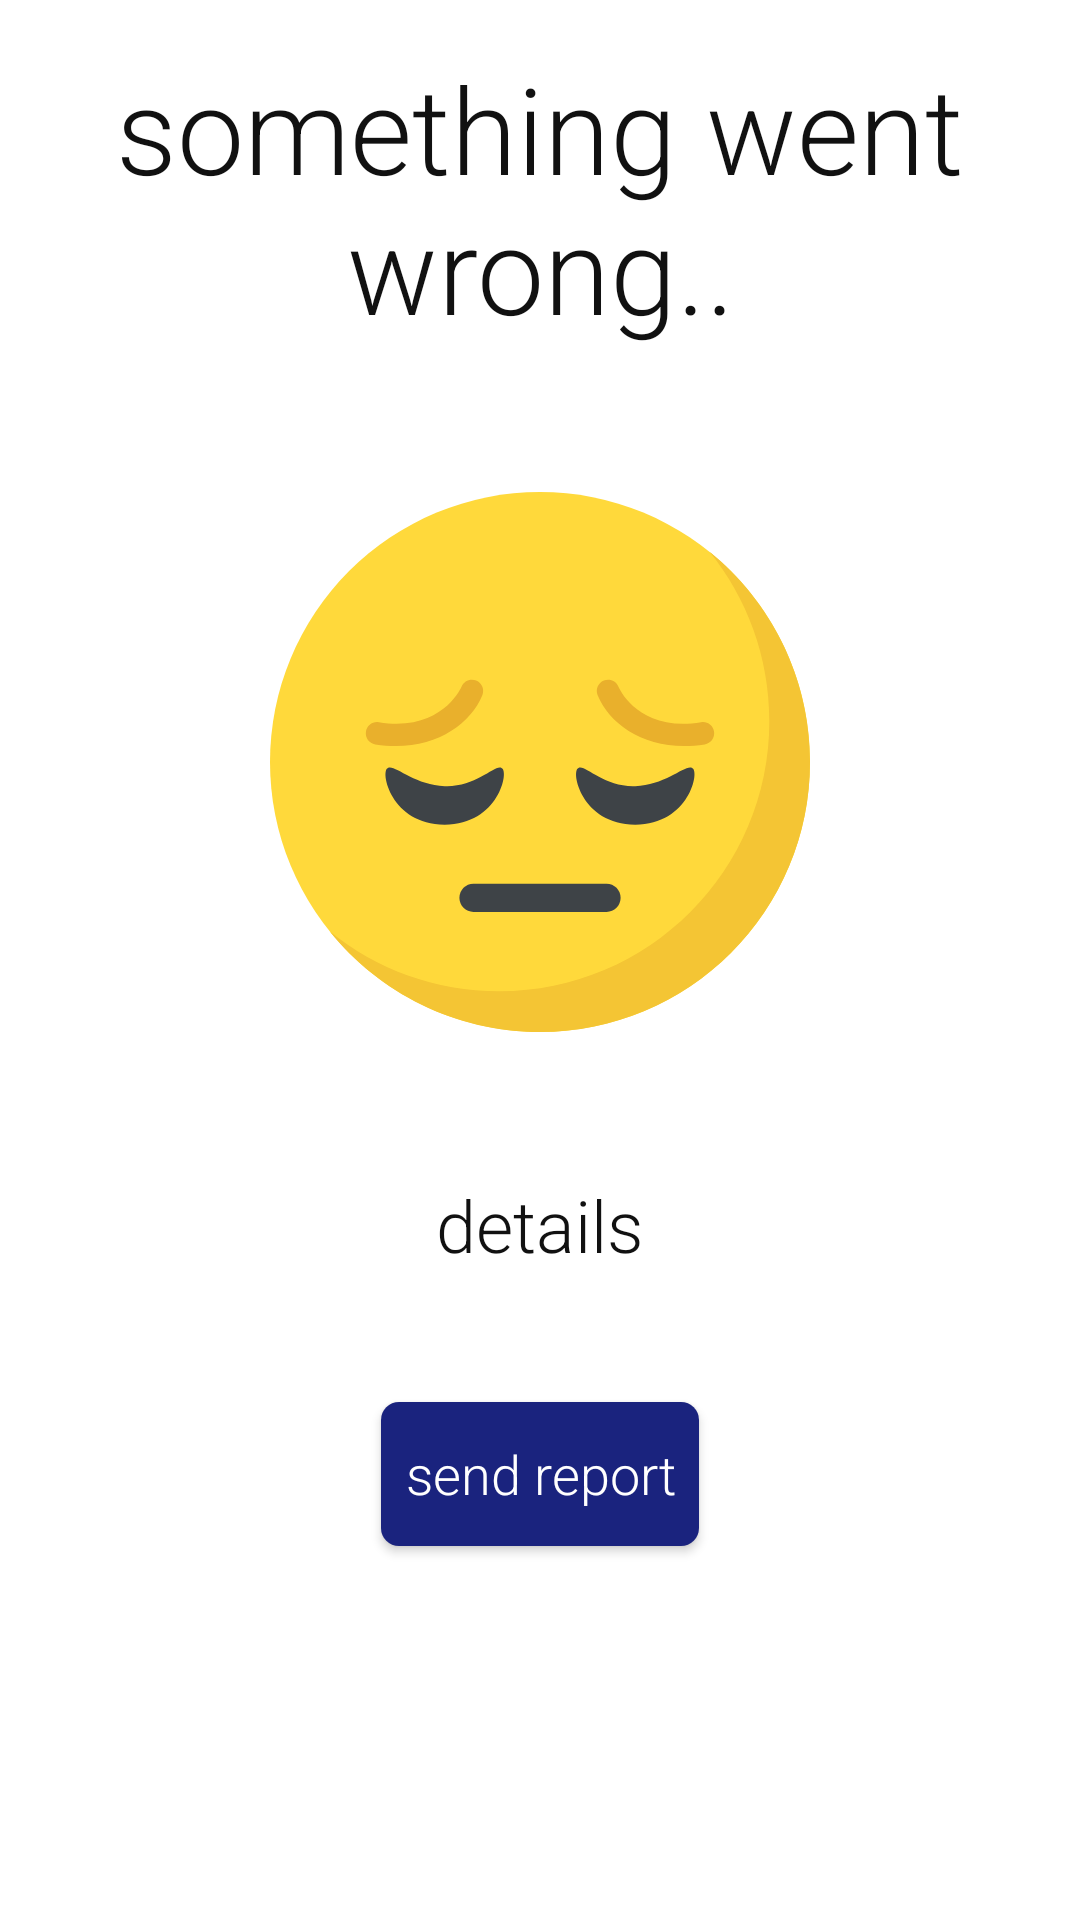

Write the Android layout XML for this screen, with the resource values it uses.
<!-- AndroidManifest.xml: application theme AppTheme -->
<!-- res/layout/activity_exception.xml -->
<?xml version="1.0" encoding="utf-8"?>
<LinearLayout xmlns:android="http://schemas.android.com/apk/res/android"
              xmlns:tools="http://schemas.android.com/tools"
              android:orientation="vertical"
              android:layout_width="match_parent"
              android:layout_height="match_parent"
              android:background="@color/background">

    <ScrollView
            android:layout_width="match_parent"
            android:layout_height="wrap_content">

        <LinearLayout
                android:orientation="vertical"
                android:layout_width="match_parent"
                android:layout_height="wrap_content">

            <TextView
                    android:layout_marginTop="16dp"
                    android:textSize="40sp"
                    android:text="@string/went_wrong"
                    android:gravity="center"
                    android:layout_gravity="center"
                    style="@style/MainText"
                    android:layout_width="wrap_content"
                    android:layout_height="wrap_content"/>

            <ImageView
                    android:layout_margin="48dp"
                    android:src="@drawable/ic_sad"
                    android:layout_gravity="center"
                    android:layout_width="wrap_content"
                    android:layout_height="wrap_content"/>

            <TextView
                    android:layout_gravity="center"
                    android:textSize="24sp"
                    style="@style/MainText"
                    android:text="@string/details"
                    android:layout_width="wrap_content"
                    android:layout_height="wrap_content"/>

            <TextView
                    style="@style/MainText"
                    android:textSize="14sp"
                    tools:text="CAUSE OF ERROR:\nandroid.view.InflateException: Binary XML file line #2"
                    android:id="@+id/tvDetails"
                    android:layout_marginStart="24dp"
                    android:layout_marginEnd="24dp"
                    android:layout_marginBottom="16dp"
                    android:layout_width="match_parent"
                    android:layout_height="wrap_content"/>

            <Button
                    android:id="@+id/btnSendReport"
                    android:text="@string/send_report"
                    android:layout_margin="8dp"
                    android:layout_gravity="center"
                    style="@style/Button"
                    android:layout_width="wrap_content"
                    android:layout_height="wrap_content"/>

        </LinearLayout>

    </ScrollView>

</LinearLayout>
<!-- resources referenced by this layout -->
<resources>
  <color name="background">#fff</color>
  <!-- drawable ic_sad: vector/xml drawable (drawable, 2138 chars, omitted) -->
  <string name="details">details</string>
  <string name="send_report">send report</string>
  <string name="went_wrong">something went wrong..</string>
  <style name="Button">
          <item name="android:textAllCaps">false</item>
          <item name="android:fontFamily">sans-serif-light</item>
          <item name="android:textSize">18sp</item>
          <item name="android:padding">8dp</item>
          <item name="android:textColor">@android:color/white</item>
          <item name="android:background">@drawable/selector_button</item>
      </style>
  <style name="MainText">
          <item name="android:textColor">@color/textMain</item>
          <item name="android:fontFamily">sans-serif-light</item>
      </style>
  <style name="AppTheme" parent="Theme.AppCompat.Light.NoActionBar">
          
          <item name="colorPrimary">@color/colorPrimary</item>
          <item name="colorPrimaryDark">@color/colorPrimaryDark</item>
          <item name="colorAccent">@color/colorAccent</item>
          <item name="android:statusBarColor">@android:color/black</item>
          
      </style>
  <!-- drawable selector_button (drawable) -->
  <?xml version="1.0" encoding="utf-8"?>
  <selector xmlns:android="http://schemas.android.com/apk/res/android">
      <item android:drawable="@drawable/shape_clicked" android:state_pressed="true" />
      <item android:drawable="@drawable/shape_accent" android:state_enabled="true" />
      <item android:drawable="@drawable/shape_disabled" />
  </selector>
  <color name="textMain">#111</color>
  <color name="colorPrimary">#fff</color>
  <color name="colorPrimaryDark">@color/colorPrimary</color>
  <color name="colorAccent">#1A237E</color>
  <!-- drawable shape_clicked (drawable) -->
  <?xml version="1.0" encoding="utf-8"?>
  <shape xmlns:android="http://schemas.android.com/apk/res/android"
          android:shape="rectangle">
  
      <corners android:radius="6dp" />
  
      <solid android:color="@color/accentTransLight" />
  
  </shape>
  <!-- drawable shape_accent (drawable) -->
  <?xml version="1.0" encoding="utf-8"?>
  <shape xmlns:android="http://schemas.android.com/apk/res/android"
          android:shape="rectangle">
  
      <corners android:radius="6dp" />
  
      <solid android:color="@color/colorAccent" />
  
  </shape>
  <!-- drawable shape_disabled (drawable) -->
  <?xml version="1.0" encoding="utf-8"?>
  <shape xmlns:android="http://schemas.android.com/apk/res/android"
          android:shape="rectangle">
  
      <corners android:radius="6dp" />
  
      <solid android:color="@color/accentDisabled" />
  
  </shape>
  <color name="accentTransLight">#ab4A53ae</color>
  <color name="accentDisabled">#363A68</color>
</resources>
